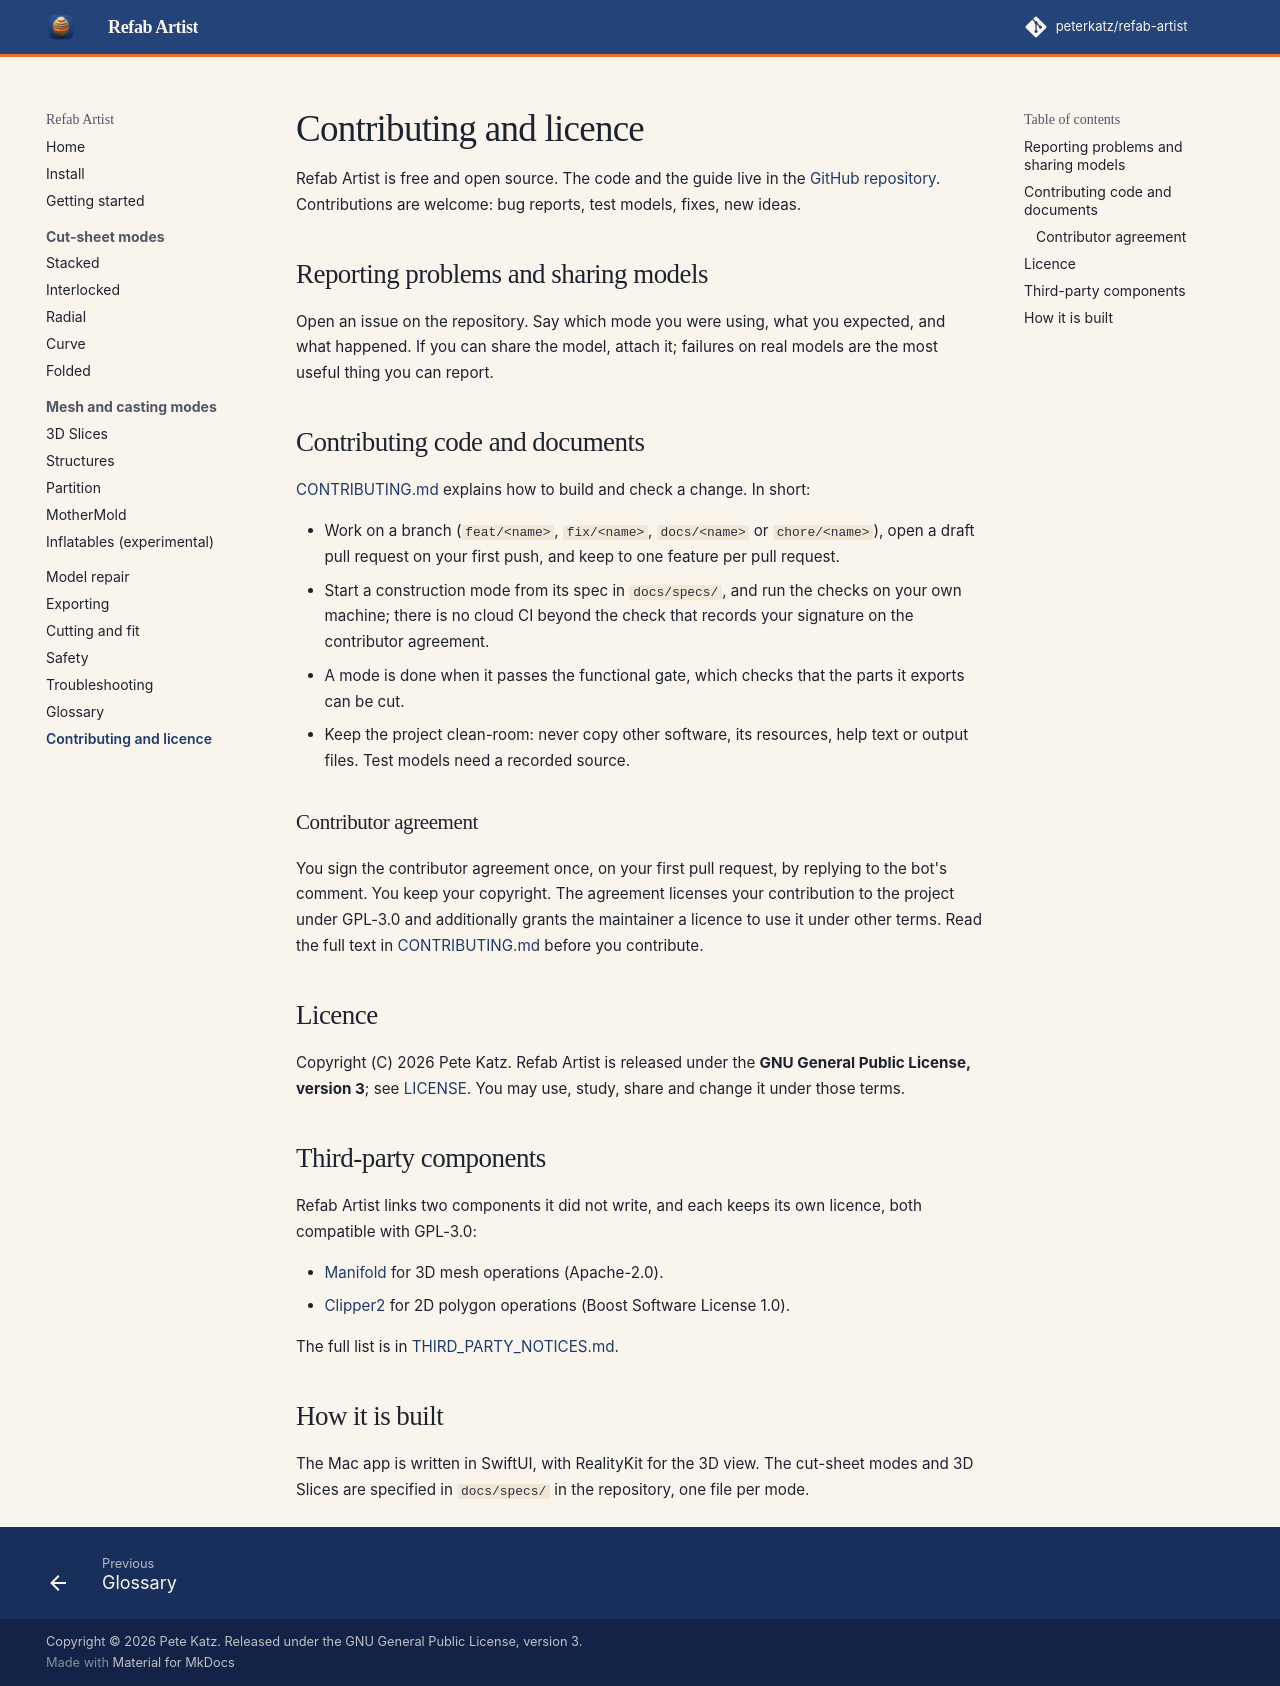

repository: peterkatz/refab-artist · page: contributing/index.html · generator: mkdocs

# Contributing and licence

Refab Artist is free and open source. The code and the guide live in the [GitHub repository](https://github.com/peterkatz/refab-artist). Contributions are welcome: bug reports, test models, fixes, new ideas.

## Reporting problems and sharing models

Open an issue on the repository. Say which mode you were using, what you expected, and what happened. If you can share the model, attach it; failures on real models are the most useful thing you can report.

## Contributing code and documents

[CONTRIBUTING.md](https://github.com/peterkatz/refab-artist/blob/main/CONTRIBUTING.md) explains how to build and check a change. In short:

- Work on a branch (`feat/<name>`, `fix/<name>`, `docs/<name>` or `chore/<name>`), open a draft pull request on your first push, and keep to one feature per pull request.
- Start a construction mode from its spec in `docs/specs/`, and run the checks on your own machine; there is no cloud CI beyond the check that records your signature on the contributor agreement.
- A mode is done when it passes the functional gate, which checks that the parts it exports can be cut.
- Keep the project clean-room: never copy other software, its resources, help text or output files. Test models need a recorded source.

### Contributor agreement

You sign the contributor agreement once, on your first pull request, by replying to the bot's comment. You keep your copyright. The agreement licenses your contribution to the project under GPL-3.0 and additionally grants the maintainer a licence to use it under other terms. Read the full text in [CONTRIBUTING.md](https://github.com/peterkatz/refab-artist/blob/main/CONTRIBUTING.md#license-and-contributor-agreement) before you contribute.

## Licence

Copyright (C) 2026 Pete Katz. Refab Artist is released under the **GNU General Public License, version 3**; see [LICENSE](https://github.com/peterkatz/refab-artist/blob/main/LICENSE). You may use, study, share and change it under those terms.

## Third-party components

Refab Artist links two components it did not write, and each keeps its own licence, both compatible with GPL-3.0:

- [Manifold](https://github.com/elalish/manifold) for 3D mesh operations (Apache-2.0).
- [Clipper2](https://github.com/AngusJohnson/Clipper2) for 2D polygon operations (Boost Software License 1.0).

The full list is in [THIRD_PARTY_NOTICES.md](https://github.com/peterkatz/refab-artist/blob/main/THIRD_PARTY_NOTICES.md).

## How it is built

The Mac app is written in SwiftUI, with RealityKit for the 3D view. The cut-sheet modes and 3D Slices are specified in `docs/specs/` in the repository, one file per mode.
